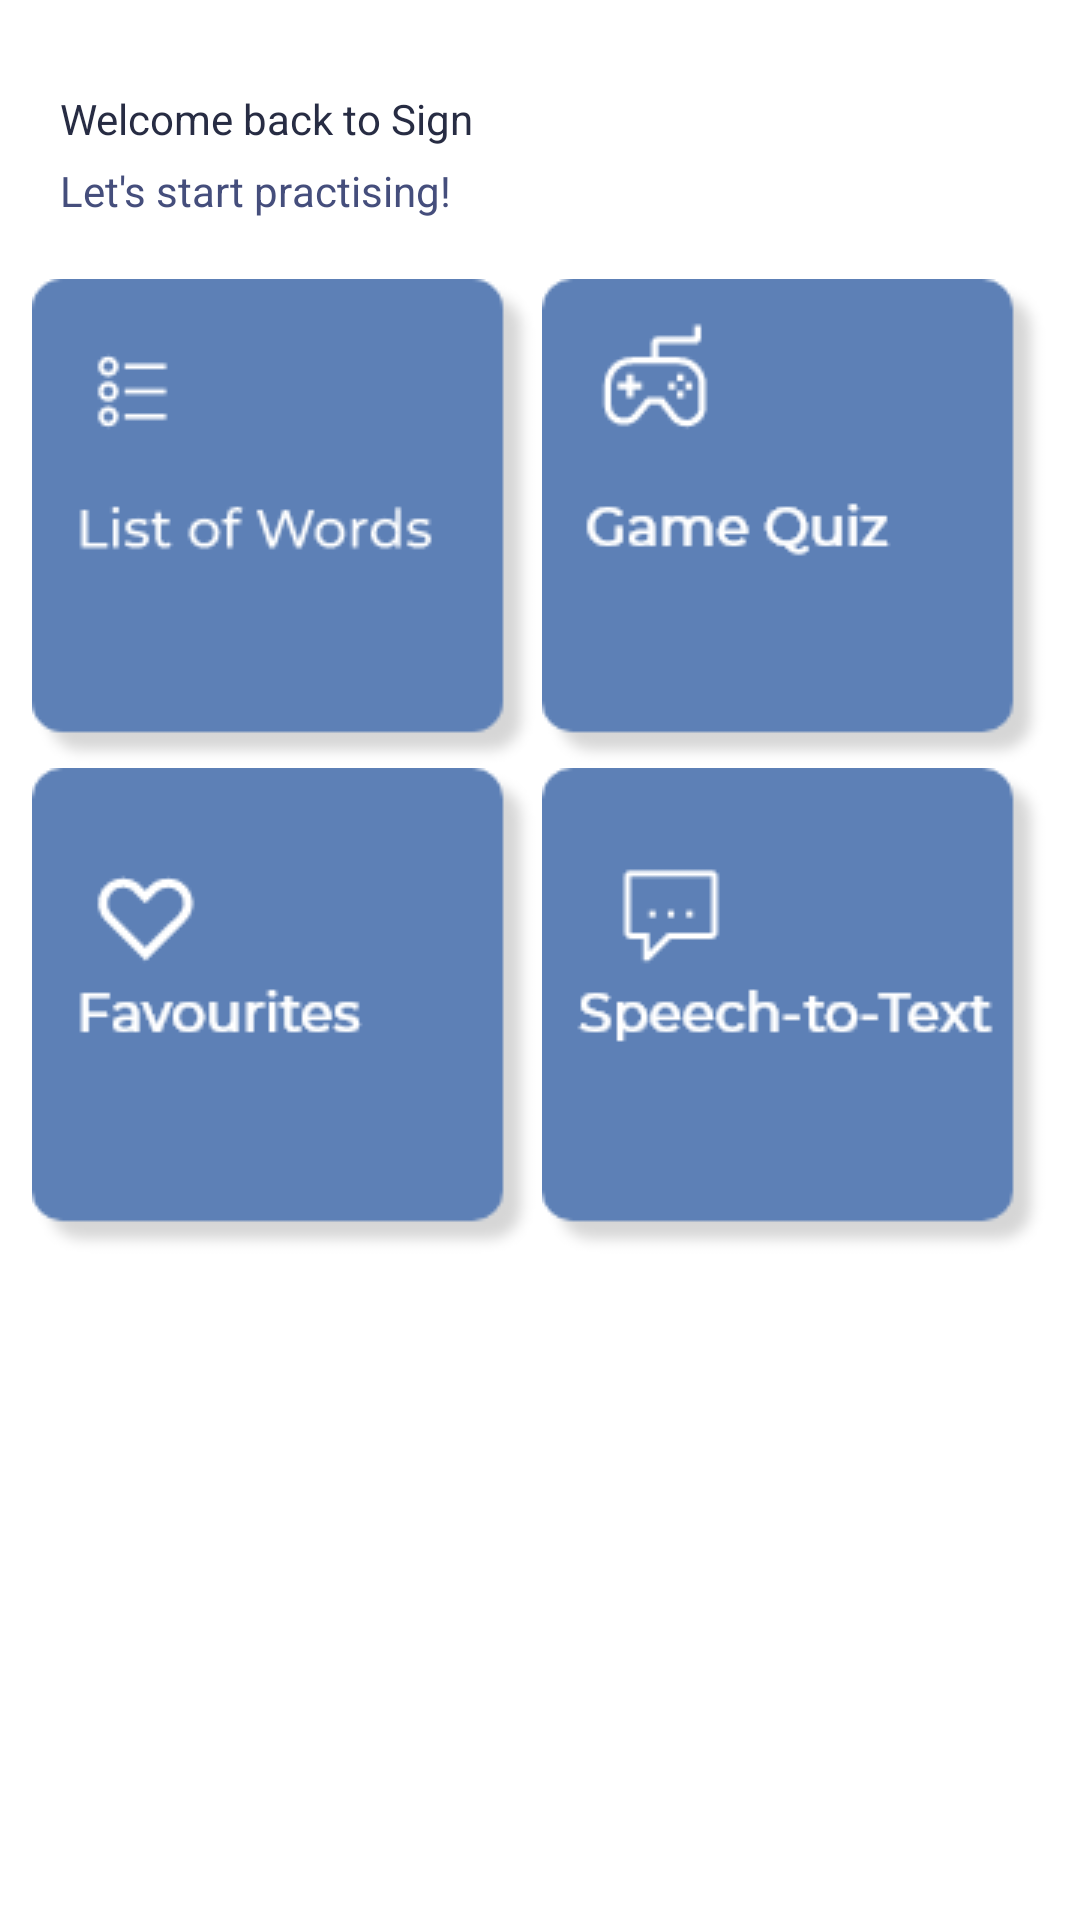

Here is an Android app screen rendered from its layout file. Give the layout XML and the strings, colors and styles it references.
<!-- AndroidManifest.xml: application theme Theme.FYP -->
<!-- res/layout/activity_main.xml -->
<?xml version="1.0" encoding="utf-8"?>
<androidx.drawerlayout.widget.DrawerLayout
    xmlns:android="http://schemas.android.com/apk/res/android"
    xmlns:app="http://schemas.android.com/apk/res-auto"
    xmlns:tools="http://schemas.android.com/tools"
    android:id="@+id/my_drawer_layout"
    android:layout_width="match_parent"
    android:layout_height="match_parent">


    <LinearLayout
        android:layout_width="match_parent"
        android:layout_height="match_parent"
        android:layout_margin="10dp"
        android:orientation="vertical"
        tools:context=".MainActivity">

        <LinearLayout
            android:layout_width="match_parent"
            android:layout_height="wrap_content"
            android:layout_marginLeft="10dp"
            android:layout_marginTop="20dp"
            android:layout_marginBottom="20dp"
            android:orientation="vertical">

            <TextView
                android:id="@+id/textView2"
                android:layout_width="match_parent"
                android:layout_height="wrap_content"
                android:layout_marginBottom="5dp"
                android:autoSizeTextType="uniform"
                android:text="Welcome back to Sign"
                android:textColor="#272C43" />

            <TextView
                android:id="@+id/textView3"
                android:layout_width="match_parent"
                android:layout_height="wrap_content"
                android:autoSizeTextType="uniform"
                android:text="Let's start practising!"
                android:textColor="#454E7C" />
        </LinearLayout>

        <LinearLayout
            android:layout_width="match_parent"
            android:layout_height="wrap_content"
            android:orientation="horizontal">

            <ImageButton
                android:id="@+id/ListBtn"
                android:layout_width="wrap_content"
                android:layout_height="wrap_content"
                android:layout_weight="1"
                android:background="#00FFFFFF"
                app:srcCompat="@drawable/list_btn" />

            <ImageButton
                android:id="@+id/GameBtn"
                android:layout_width="wrap_content"
                android:layout_height="wrap_content"
                android:layout_weight="1"
                android:background="#00FFFFFF"
                app:srcCompat="@drawable/game_btn" />
        </LinearLayout>

        <LinearLayout
            android:layout_width="match_parent"
            android:layout_height="match_parent"
            android:orientation="horizontal">

            <ImageButton
                android:id="@+id/FavBtn"
                android:layout_width="wrap_content"
                android:layout_height="wrap_content"
                android:layout_weight="1"
                android:background="#00FFFFFF"
                app:srcCompat="@drawable/fav_btn" />

            <ImageButton
                android:id="@+id/S2TBtn"
                android:layout_width="wrap_content"
                android:layout_height="wrap_content"
                android:layout_weight="1"
                android:background="#00FFFFFF"
                app:srcCompat="@drawable/speech_btn"
                tools:ignore="SpeakableTextPresentCheck" />

            
            

        </LinearLayout>

    </LinearLayout>

    <com.google.android.material.navigation.NavigationView
        android:id="@+id/hamburgerMenu"
        android:layout_width="wrap_content"
        android:layout_height="match_parent"
        android:layout_gravity="start"
        app:menu="@menu/hamburger_menu">

        <com.google.android.material.floatingactionbutton.FloatingActionButton
            android:id="@+id/settingBtn"
            android:layout_width="wrap_content"
            android:layout_height="wrap_content"
            android:layout_alignParentEnd="true"
            android:layout_alignParentBottom="true"
            android:layout_gravity="bottom|center_vertical|end"
            android:layout_marginStart="20dp"
            android:layout_marginTop="20dp"
            android:layout_marginEnd="20dp"
            android:layout_marginBottom="20dp"
            android:backgroundTint="#000000"
            android:clickable="true"
            android:elevation="10dp"
            android:minWidth="48dp"
            android:minHeight="48dp"
            app:fabSize="auto"
            app:srcCompat="@drawable/ic_baseline_settings_24"
            app:tint="@color/white" />


    </com.google.android.material.navigation.NavigationView>

</androidx.drawerlayout.widget.DrawerLayout>
<!-- resources referenced by this layout -->
<resources>
  <color name="white">#FFFFFFFF</color>
  <!-- drawable fav_btn: png bitmap (drawable, 3969 bytes) -->
  <!-- drawable game_btn: png bitmap (drawable, 4503 bytes) -->
  <!-- drawable list_btn: png bitmap (drawable, 4044 bytes) -->
  <!-- drawable speech_btn: png bitmap (drawable, 4128 bytes) -->
  <style name="Theme.FYP" parent="Theme.MaterialComponents.DayNight.DarkActionBar">
          
          <item name="colorPrimary">@color/purple_500</item>
          <item name="colorPrimaryVariant">@color/purple_700</item>
          <item name="colorOnPrimary">@color/white</item>
          
          <item name="colorSecondary">@color/teal_200</item>
          <item name="colorSecondaryVariant">@color/teal_700</item>
          <item name="colorOnSecondary">@color/black</item>
          
          <item name="android:statusBarColor" tools:targetApi="l">#2196F3</item>
          
      </style>
  <color name="purple_500">#FF6200EE</color>
  <color name="purple_700">#FF3700B3</color>
  <color name="teal_200">#FF03DAC5</color>
  <color name="teal_700">#FF018786</color>
  <color name="black">#FF000000</color>
</resources>
